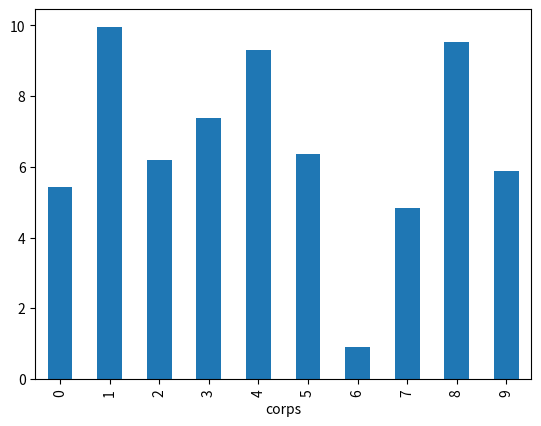
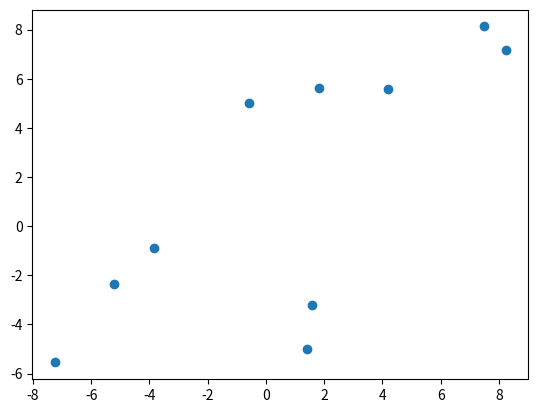

These figures' Python source, in order: (Note: this script raises an exception after producing the figures.)
import numpy as np
import matplotlib.pyplot as plt
from matplotlib.animation import FuncAnimation, FFMpegWriter
import pandas as pd
from datetime import datetime
from math import sqrt
import random
import time

class Corps:
    def __init__(self, x, y, vx , vy , ax , ay ,m, n, id):
        self.id = id  # Ajouter un identifiant unique
        self.position = [x,y]
        self.vitesse = [vx,vy]
        self.accélération = [ax ,ay]
        self.masse = m
        self.P = np.zeros([n,2])
        self.V = np.zeros([n,2])
        self.A = np.zeros([n,2])        
    def déplacement(self,dt):
        x = self.position[0]
        y = self.position[1]
        vx = self.vitesse[0]
        vy = self.vitesse[1]
        ax = self.accélération[0]
        ay = self.accélération[1]
        k1_vx = dt * ax
        k1_vy = dt * ay
        k1_x = dt * vx
        k1_y = dt * vy
        k2_vx = dt * (ax + 0.5 * k1_vx)
        k2_vy = dt * (ay + 0.5 * k1_vy)
        k2_x = dt * (vx + 0.5 * k1_vx)
        k2_y = dt * (vy + 0.5 * k1_vy)
        k3_vx = dt * (ax + 0.5 * k2_vx)
        k3_vy = dt * (ay + 0.5 * k2_vy)
        k3_x = dt * (vx + 0.5 * k2_vx)
        k3_y = dt * (vy + 0.5 * k2_vy)
        k4_vx = dt * (x + k3_vx)
        k4_vy = dt * (y + k3_vy)
        k4_x = dt * (vx + k3_vx)
        k4_y = dt * (vy + k3_vy)
        vx = vx + (k1_vx + 2*k2_vx + 2*k3_vx + k4_vx) / 6
        vy = vy + (k1_vy + 2*k2_vy + 2*k3_vy + k4_vy) / 6
        x = x + (k1_x + 2*k2_x + 2*k3_x + k4_x) / 6
        y = y + (k1_y + 2*k2_y + 2*k3_y + k4_y) / 6
        self.position[0] = x
        self.position[1] = y
        self.vitesse[0] = vx
        self.vitesse[1] = vy
        self.accélération[0] = ax
        self.accélération[1] = ay
    def données(self,i):
        self.P[i,:] = self.position
        self.V[i,:] = self.vitesse
        self.A[i,:] = self.accélération

class Monde:
    def __init__(self, largeur, hauteur, taille_cellule, temps_simulation):
        self.largeur = largeur
        self.hauteur = hauteur
        self.taille_cellule = taille_cellule
        self.temps_simulation = temps_simulation
        self.plan = np.zeros((largeur // taille_cellule, hauteur // taille_cellule))
        self.corps = []
        self.data = []

    def ajouter_corps(self, corps):
        self.corps.append(corps)

    def simuler(self):
        for t in range(self.temps_simulation):
            for corps in self.corps:
                corps.déplacement(1/1000)  # Mettre à jour la position, la vitesse et l'accélération
                self.data.append({
                    'temps': t,
                    'x': corps.position[0],
                    'y': corps.position[1],
                    'vx': corps.vitesse[0],
                    'vy': corps.vitesse[1],
                    'ax': corps.accélération[0],
                    'ay': corps.accélération[1],
                    'corps': corps.id  # Utiliser l'identifiant pour le groupement
                })

    def enregistrer_donnees(self):
        timestamp = datetime.now().strftime("%Y%m%d-%H%M%S")
        fichier = f"donnees_{timestamp}.csv"
        df = pd.DataFrame(self.data)
        df.to_csv(fichier, index=False)

    def enregistrer_graphiques(self):
        timestamp = datetime.now().strftime("%Y%m%d-%H%M%S")
        fichier_vitesse = f"vitesse_{timestamp}.png"
        fichier_acceleration = f"acceleration_{timestamp}.png"
        df = pd.DataFrame(self.data)
        df['vitesse'] = np.sqrt(df['vx']**2 + df['vy']**2)
        df.groupby('corps').vitesse.mean().plot(kind='bar')
        plt.savefig(fichier_vitesse)
        plt.clf()
        df['acceleration'] = np.sqrt(df['ax']**2 + df['ay']**2)
        df.groupby('corps').acceleration.mean().plot(kind='bar')
        plt.savefig(fichier_acceleration)

    def animer(self):
        timestamp = datetime.now().strftime("%Y%m%d-%H%M%S")
        fichier_animation = f"animation_{timestamp}.mp4"
        fig, ax = plt.subplots()
        x = [data['x'] for data in self.data if data['temps'] == 0]
        y = [data['y'] for data in self.data if data['temps'] == 0]
        scat = ax.scatter(x, y)

        temps_debut = time.time()

        def animate(i):
            x = [data['x'] for data in self.data if data['temps'] == i]
            y = [data['y'] for data in self.data if data['temps'] == i]
            scat.set_offsets(np.c_[x, y])

            # Calculer le temps écoulé et estimer le temps restant
            temps_ecoule = time.time() - temps_debut
            temps_restant = (temps_ecoule / (i+1)) * (self.temps_simulation - i - 1)
            print(f"Il reste environ {temps_restant} secondes.")

        ani = FuncAnimation(fig, animate, frames=self.temps_simulation, repeat=False)
        ani.save(fichier_animation, writer=FFMpegWriter())


monde = Monde(100, 100, 1, 60)
for i in range(10):  
    x = random.uniform(-10, 10)
    y = random.uniform(-10, 10)
    vx = random.uniform(-10, 10)
    vy = random.uniform(-10, 10)
    ax = random.uniform(-10, 10)
    ay = random.uniform(-10, 10)
    m = random.uniform(1, 10)
    n = 10000
    c = Corps(x, y, vx, vy, ax, ay, m, n, i)
    monde.ajouter_corps(c)

monde.simuler()
monde.enregistrer_donnees()
monde.enregistrer_graphiques()
monde.animer()
